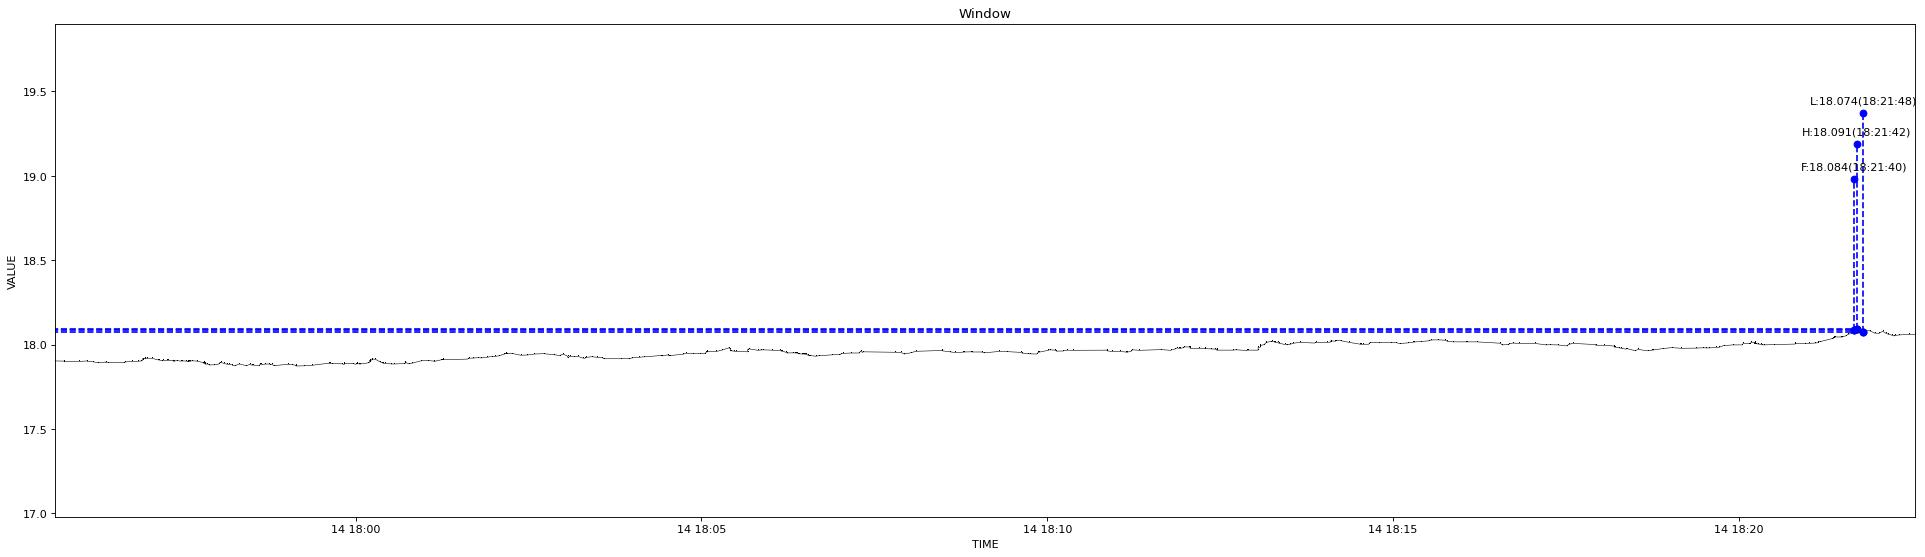

The table this chart was drawn from, first rows:
1639475739994, 17.903
1639475747444, 17.9
1639475747927, 17.9
1639475760149, 17.9
1639475767148, 17.9
1639475767254, 17.9
1639475772197, 17.9
1639475776265, 17.89
1639475783301, 17.9
1639475783433, 17.89
1639475785326, 17.89
1639475799595, 17.89
1639475800495, 17.9
1639475806507, 17.9
1639475811480, 17.9
1639475814740, 17.9
1639475814956, 17.9
1639475815073, 17.91
1639475815210, 17.91
1639475815463, 17.91
1639475815727, 17.92
1639475817130, 17.92
1639475817235, 17.92
1639475819230, 17.92
1639475823182, 17.92
1639475828621, 17.91
1639475829134, 17.91
1639475829274, 17.91
1639475832610, 17.91
1639475833638, 17.91
1639475833769, 17.91
1639475836773, 17.91
1639475837579, 17.91
1639475841979, 17.91
1639475842737, 17.9
1639475845888, 17.91
1639475848541, 17.9
1639475849829, 17.9
1639475853951, 17.9
1639475854052, 17.9
1639475854730, 17.9
1639475855183, 17.9
1639475856257, 17.9
1639475858696, 17.9
1639475862690, 17.9
1639475868483, 17.89
1639475868636, 17.9
1639475868768, 17.89
1639475868990, 17.89
1639475869104, 17.89
1639475869945, 17.89
1639475871128, 17.88
1639475871620, 17.89
1639475873718, 17.88
1639475877030, 17.88
1639475881362, 17.88
1639475882313, 17.89
1639475883978, 17.89
1639475886753, 17.89
1639475886879, 17.89
1639475888174, 17.88
... 412 more rows
